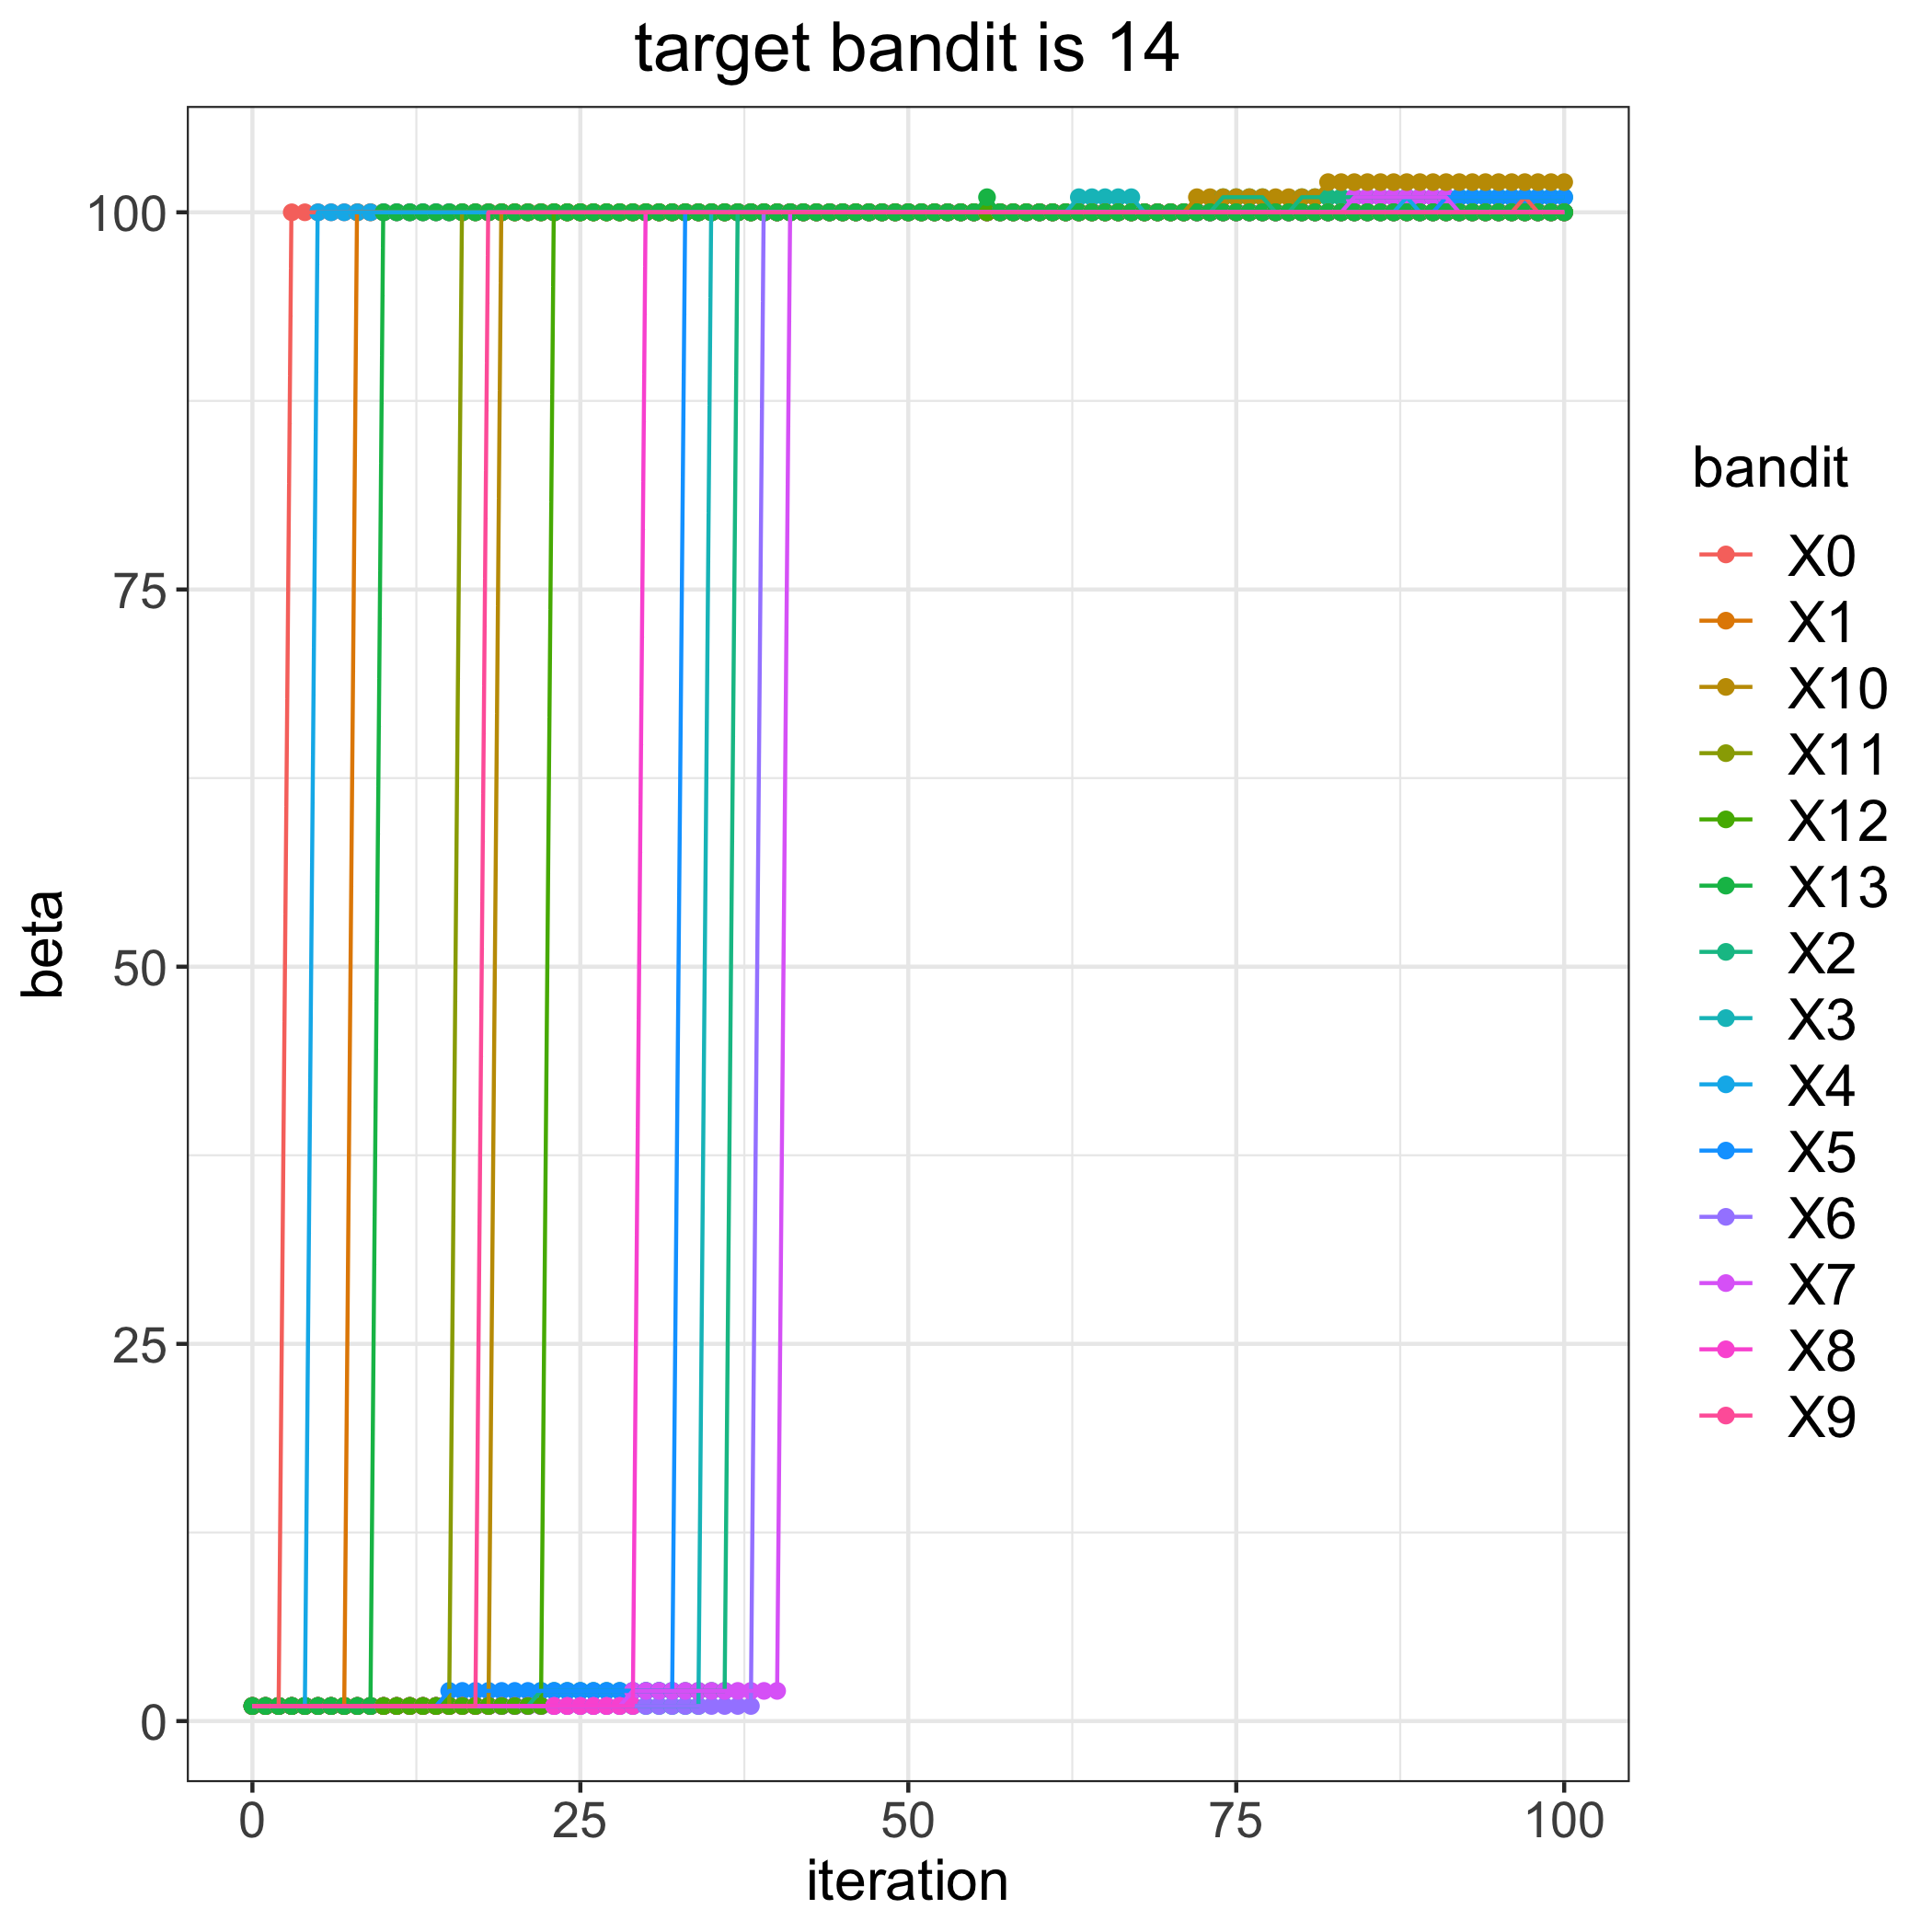

The file beside this chart, header and first rows:
, 0, 1, 2, 3, 4, 5, 6, 7, 8, 9, 10, 11, 12, 13
0, 1, 1, 1, 1, 1, 1, 1, 1, 1, 1, 1, 1, 1, 1
1, 1, 1, 1, 1, 1, 1, 1, 1, 1, 1, 1, 1, 1, 1
2, 1, 1, 1, 1, 1, 1, 1, 1, 1, 1, 1, 1, 1, 1
3, 100, 1, 1, 1, 1, 1, 1, 1, 1, 1, 1, 1, 1, 1
4, 100, 1, 1, 1, 1, 1, 1, 1, 1, 1, 1, 1, 1, 1
5, 100, 1, 1, 1, 100, 1, 1, 1, 1, 1, 1, 1, 1, 1
6, 100, 1, 1, 1, 100, 1, 1, 1, 1, 1, 1, 1, 1, 1
7, 100, 1, 1, 1, 100, 1, 1, 1, 1, 1, 1, 1, 1, 1
8, 100, 100, 1, 1, 100, 1, 1, 1, 1, 1, 1, 1, 1, 1
9, 100, 100, 1, 1, 100, 1, 1, 1, 1, 1, 1, 1, 1, 1
10, 100, 100, 1, 1, 100, 1, 1, 1, 1, 1, 1, 1, 1, 100
11, 100, 100, 1, 1, 100, 1, 1, 1, 1, 1, 1, 1, 1, 100
12, 100, 100, 1, 1, 100, 1, 1, 1, 1, 1, 1, 1, 1, 100
13, 100, 100, 1, 1, 100, 1, 1, 1, 1, 1, 1, 1, 1, 100
14, 100, 100, 1, 1, 100, 1, 1, 1, 1, 1, 1, 1, 1, 100
15, 100, 100, 1, 1, 100, 2, 1, 1, 1, 1, 1, 1, 1, 100
16, 100, 100, 1, 1, 100, 2, 1, 1, 1, 1, 1, 100, 1, 100
17, 100, 100, 1, 1, 100, 2, 1, 1, 1, 1, 1, 100, 1, 100
18, 100, 100, 1, 1, 100, 2, 1, 1, 1, 100, 1, 100, 1, 100
19, 100, 100, 1, 1, 100, 2, 1, 1, 1, 100, 100, 100, 1, 100
20, 100, 100, 1, 1, 100, 2, 1, 1, 1, 100, 100, 100, 1, 100
21, 100, 100, 1, 1, 100, 2, 1, 1, 1, 100, 100, 100, 1, 100
22, 100, 100, 2, 1, 100, 2, 1, 1, 1, 100, 100, 100, 1, 100
23, 100, 100, 2, 1, 100, 2, 1, 1, 1, 100, 100, 100, 100, 100
24, 100, 100, 2, 1, 100, 2, 1, 1, 1, 100, 100, 100, 100, 100
25, 100, 100, 2, 1, 100, 2, 1, 1, 1, 100, 100, 100, 100, 100
26, 100, 100, 2, 1, 100, 2, 1, 1, 1, 100, 100, 100, 100, 100
27, 100, 100, 2, 1, 100, 2, 1, 1, 1, 100, 100, 100, 100, 100
28, 100, 100, 2, 1, 100, 2, 1, 1, 1, 100, 100, 100, 100, 100
29, 100, 100, 2, 1, 100, 2, 1, 2, 1, 100, 100, 100, 100, 100
30, 100, 100, 2, 1, 100, 2, 1, 2, 100, 100, 100, 100, 100, 100
31, 100, 100, 2, 1, 100, 2, 1, 2, 100, 100, 100, 100, 100, 100
32, 100, 100, 2, 1, 100, 2, 1, 2, 100, 100, 100, 100, 100, 100
33, 100, 100, 2, 1, 100, 100, 1, 2, 100, 100, 100, 100, 100, 100
34, 100, 100, 2, 1, 100, 100, 1, 2, 100, 100, 100, 100, 100, 100
35, 100, 100, 2, 100, 100, 100, 1, 2, 100, 100, 100, 100, 100, 100
36, 100, 100, 2, 100, 100, 100, 1, 2, 100, 100, 100, 100, 100, 100
37, 100, 100, 100, 100, 100, 100, 1, 2, 100, 100, 100, 100, 100, 100
38, 100, 100, 100, 100, 100, 100, 1, 2, 100, 100, 100, 100, 100, 100
39, 100, 100, 100, 100, 100, 100, 100, 2, 100, 100, 100, 100, 100, 100
40, 100, 100, 100, 100, 100, 100, 100, 2, 100, 100, 100, 100, 100, 100
41, 100, 100, 100, 100, 100, 100, 100, 100, 100, 100, 100, 100, 100, 100
42, 100, 100, 100, 100, 100, 100, 100, 100, 100, 100, 100, 100, 100, 100
43, 100, 100, 100, 100, 100, 100, 100, 100, 100, 100, 100, 100, 100, 100
44, 100, 100, 100, 100, 100, 100, 100, 100, 100, 100, 100, 100, 100, 100
45, 100, 100, 100, 100, 100, 100, 100, 100, 100, 100, 100, 100, 100, 100
46, 100, 100, 100, 100, 100, 100, 100, 100, 100, 100, 100, 100, 100, 100
47, 100, 100, 100, 100, 100, 100, 100, 100, 100, 100, 100, 100, 100, 100
48, 100, 100, 100, 100, 100, 100, 100, 100, 100, 100, 100, 100, 100, 100
49, 100, 100, 100, 100, 100, 100, 100, 100, 100, 100, 100, 100, 100, 100
50, 100, 100, 100, 100, 100, 100, 100, 100, 100, 100, 100, 100, 100, 100
51, 100, 100, 100, 100, 100, 100, 100, 100, 100, 100, 100, 100, 100, 100
52, 100, 100, 100, 100, 100, 100, 100, 100, 100, 100, 100, 100, 100, 100
53, 100, 100, 100, 100, 100, 100, 100, 100, 100, 100, 100, 100, 100, 100
54, 100, 100, 100, 100, 100, 100, 100, 100, 100, 100, 100, 100, 100, 100
55, 100, 100, 100, 100, 100, 100, 100, 100, 100, 100, 100, 100, 100, 100
56, 100, 100, 100, 100, 100, 100, 100, 100, 100, 100, 100, 100, 100, 101
57, 100, 100, 100, 100, 100, 100, 100, 100, 100, 100, 100, 100, 100, 100
58, 100, 100, 100, 100, 100, 100, 100, 100, 100, 100, 100, 100, 100, 100
59, 100, 100, 100, 100, 100, 100, 100, 100, 100, 100, 100, 100, 100, 100
... 41 more rows
